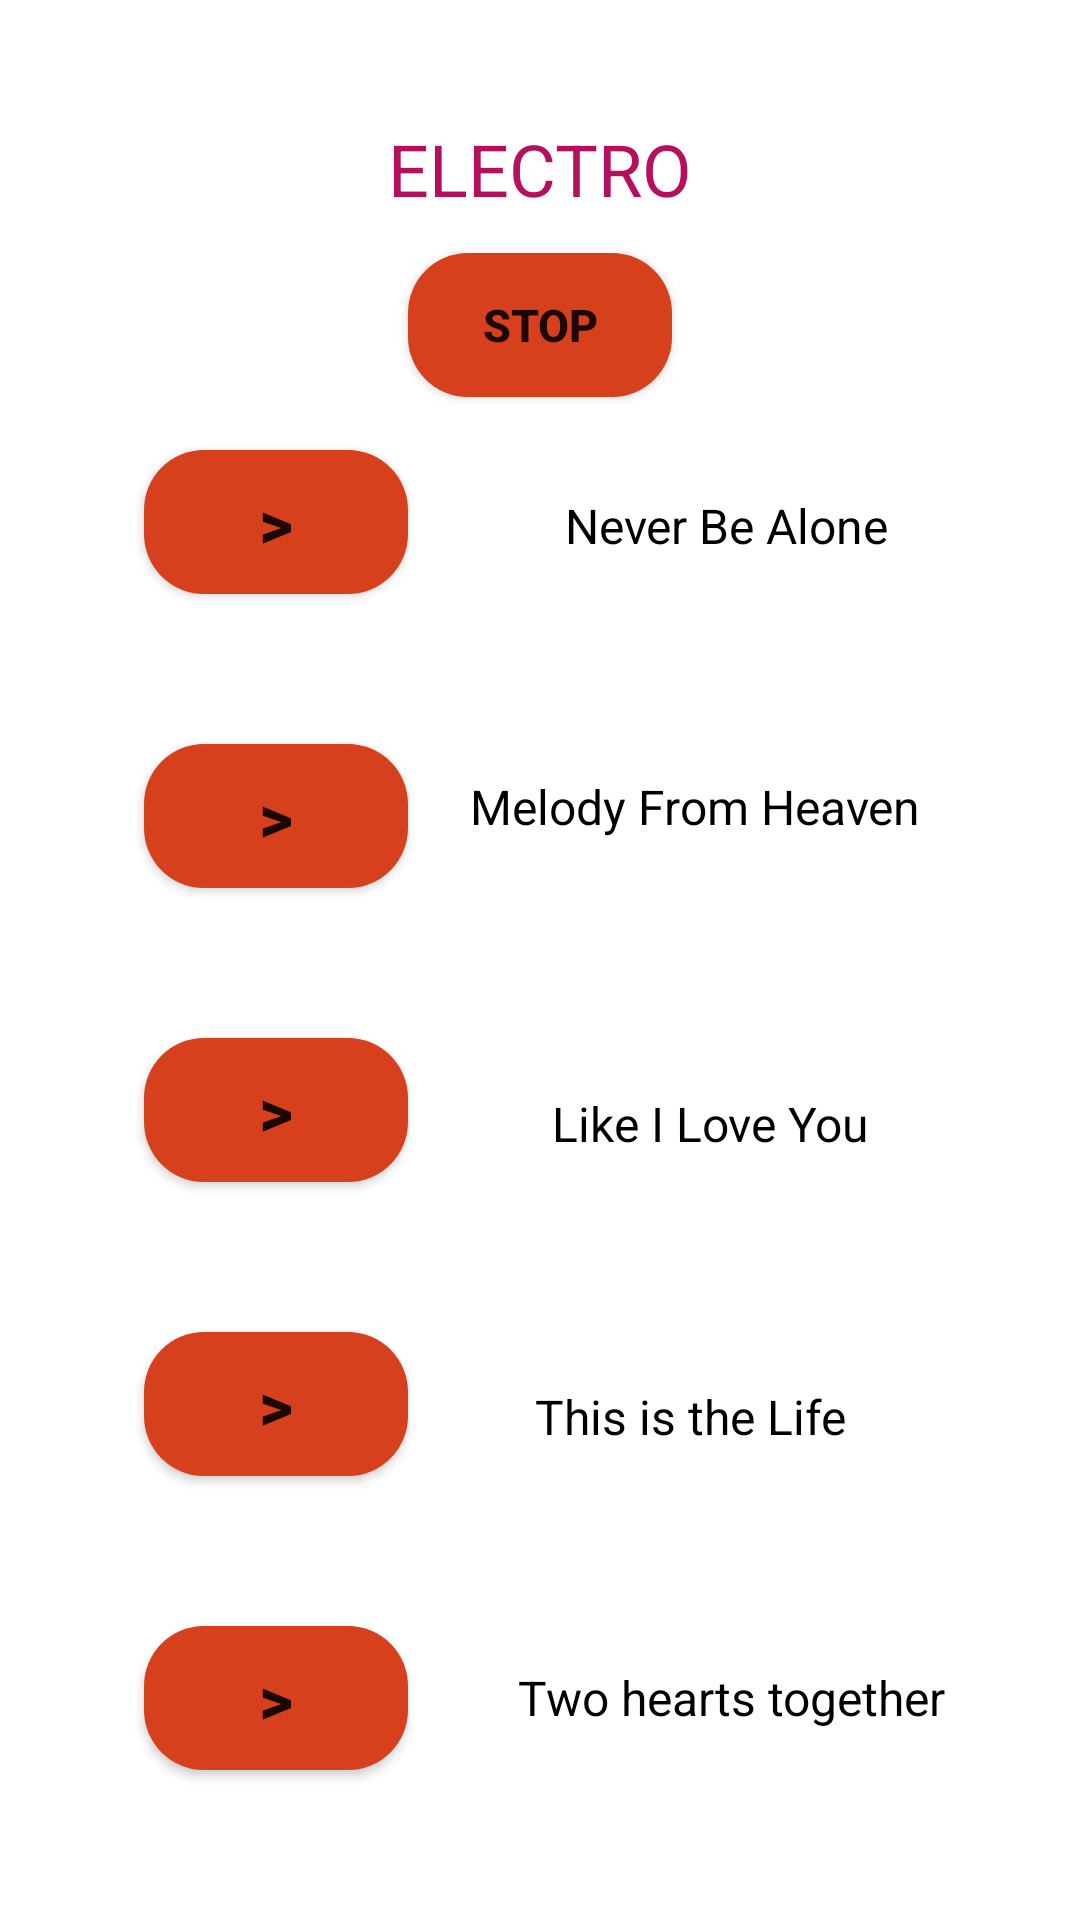

Produce the Android XML layout that renders to this screen, including the resource entries it uses.
<!-- AndroidManifest.xml: application theme Theme.Limberaudio -->
<!-- res/layout/activity_sonido_electro.xml -->
<?xml version="1.0" encoding="utf-8"?>
<androidx.constraintlayout.widget.ConstraintLayout xmlns:android="http://schemas.android.com/apk/res/android"
    xmlns:app="http://schemas.android.com/apk/res-auto"
    xmlns:tools="http://schemas.android.com/tools"
    android:layout_width="match_parent"
    android:layout_height="match_parent"
    tools:context=".SonidoElectro">

    <ImageView
        android:id="@+id/imageView"
        android:layout_width="wrap_content"
        android:layout_height="wrap_content"
        app:layout_constraintStart_toStartOf="parent"
        app:layout_constraintTop_toTopOf="parent"
        app:srcCompat="@drawable/fondo1" />

    <TextView
        android:id="@+id/textView"
        android:layout_width="wrap_content"
        android:layout_height="wrap_content"
        android:layout_marginTop="40dp"
        android:text="ELECTRO"
        android:textColor="#B5105D"
        android:textSize="24sp"
        app:layout_constraintEnd_toEndOf="parent"
        app:layout_constraintStart_toStartOf="parent"
        app:layout_constraintTop_toTopOf="parent" />

    <Button
        android:id="@+id/stop"
        android:layout_width="wrap_content"
        android:layout_height="wrap_content"
        android:layout_marginTop="12dp"
        android:background="@drawable/custom_play"
        android:text="stop"
        android:textSize="15sp"
        android:textStyle="bold"
        app:backgroundTint="@null"
        app:layout_constraintEnd_toEndOf="parent"
        app:layout_constraintStart_toStartOf="parent"
        app:layout_constraintTop_toBottomOf="@+id/textView" />

    <Button
        android:id="@+id/ms1"
        android:layout_width="wrap_content"
        android:layout_height="wrap_content"
        android:layout_marginStart="48dp"
        android:layout_marginTop="150dp"
        android:background="@drawable/custom_play"
        android:text=">"
        android:textSize="22sp"
        android:textStyle="bold"
        app:backgroundTint="@null"
        app:layout_constraintStart_toStartOf="parent"
        app:layout_constraintTop_toTopOf="parent"
        tools:ignore="OnClick" />

    <Button
        android:id="@+id/ms2"
        android:layout_width="wrap_content"
        android:layout_height="wrap_content"
        android:layout_marginStart="48dp"
        android:layout_marginTop="50dp"
        android:background="@drawable/custom_play"
        android:text=">"
        android:textSize="22sp"
        android:textStyle="bold"
        app:backgroundTint="@null"
        app:layout_constraintStart_toStartOf="parent"
        app:layout_constraintTop_toBottomOf="@+id/ms1" />

    <Button
        android:id="@+id/ms3"
        android:layout_width="wrap_content"
        android:layout_height="wrap_content"
        android:layout_marginStart="48dp"
        android:layout_marginTop="50dp"
        android:background="@drawable/custom_play"
        android:text=">"
        android:textSize="22sp"
        android:textStyle="bold"
        app:backgroundTint="@null"
        app:layout_constraintStart_toStartOf="parent"
        app:layout_constraintTop_toBottomOf="@+id/ms2" />

    <Button
        android:id="@+id/ms4"
        android:layout_width="wrap_content"
        android:layout_height="wrap_content"
        android:layout_marginStart="48dp"
        android:layout_marginTop="50dp"
        android:background="@drawable/custom_play"
        android:text=">"
        android:textSize="22sp"
        android:textStyle="bold"
        app:backgroundTint="@null"
        app:layout_constraintStart_toStartOf="parent"
        app:layout_constraintTop_toBottomOf="@+id/ms3" />

    <Button
        android:id="@+id/ms5"
        android:layout_width="wrap_content"
        android:layout_height="wrap_content"
        android:layout_marginStart="48dp"
        android:layout_marginTop="50dp"
        android:background="@drawable/custom_play"
        android:text=">"
        android:textSize="22sp"
        android:textStyle="bold"
        app:backgroundTint="@null"
        app:layout_constraintStart_toStartOf="parent"
        app:layout_constraintTop_toBottomOf="@+id/ms4" />

    <TextView
        android:id="@+id/textView2"
        android:layout_width="wrap_content"
        android:layout_height="wrap_content"
        android:layout_marginTop="92dp"
        android:backgroundTint="#090909"
        android:text="Never Be Alone"
        android:textColor="#000000"
        android:textSize="16sp"
        app:layout_constraintEnd_toEndOf="parent"
        app:layout_constraintHorizontal_bias="0.45"
        app:layout_constraintStart_toEndOf="@+id/ms1"
        app:layout_constraintTop_toBottomOf="@+id/textView" />

    <TextView
        android:id="@+id/textView3"
        android:layout_width="wrap_content"
        android:layout_height="wrap_content"
        android:layout_marginTop="72dp"
        android:backgroundTint="#090909"
        android:text="Melody From Heaven"
        android:textColor="#000000"
        android:textSize="16sp"
        app:layout_constraintEnd_toEndOf="parent"
        app:layout_constraintHorizontal_bias="0.28"
        app:layout_constraintStart_toEndOf="@+id/ms2"
        app:layout_constraintTop_toBottomOf="@+id/textView2" />

    <TextView
        android:id="@+id/textView4"
        android:layout_width="wrap_content"
        android:layout_height="wrap_content"
        android:layout_marginTop="84dp"
        android:backgroundTint="#090909"
        android:text="Like I Love You"
        android:textColor="#000000"
        android:textSize="16sp"
        app:layout_constraintEnd_toEndOf="parent"
        app:layout_constraintHorizontal_bias="0.405"
        app:layout_constraintStart_toEndOf="@+id/ms3"
        app:layout_constraintTop_toBottomOf="@+id/textView3" />

    <TextView
        android:id="@+id/textView5"
        android:layout_width="wrap_content"
        android:layout_height="wrap_content"
        android:layout_marginTop="76dp"
        android:backgroundTint="#090909"
        android:text="This is the Life"
        android:textColor="#000000"
        android:textSize="16sp"
        app:layout_constraintEnd_toEndOf="parent"
        app:layout_constraintHorizontal_bias="0.354"
        app:layout_constraintStart_toEndOf="@+id/ms4"
        app:layout_constraintTop_toBottomOf="@+id/textView4" />

    <TextView
        android:id="@+id/textView6"
        android:layout_width="wrap_content"
        android:layout_height="wrap_content"
        android:layout_marginTop="72dp"
        android:backgroundTint="#090909"
        android:text="Two hearts together"
        android:textColor="#000000"
        android:textSize="16sp"
        app:layout_constraintEnd_toEndOf="parent"
        app:layout_constraintHorizontal_bias="0.452"
        app:layout_constraintStart_toEndOf="@+id/ms5"
        app:layout_constraintTop_toBottomOf="@+id/textView5" />


</androidx.constraintlayout.widget.ConstraintLayout>
<!-- resources referenced by this layout -->
<resources>
  <!-- drawable custom_play (drawable) -->
  <?xml version="1.0" encoding="utf-8"?>
  <shape xmlns:android="http://schemas.android.com/apk/res/android">
  
      <solid
          android:color="#D7401D"
          />
      <corners
          android:radius="20dp"
          />
  
  </shape>
  <style name="Theme.Limberaudio" parent="Theme.MaterialComponents.DayNight.DarkActionBar">
          
          <item name="colorPrimary">@color/purple_500</item>
          <item name="colorPrimaryVariant">@color/purple_700</item>
          <item name="colorOnPrimary">@color/white</item>
          
          <item name="colorSecondary">@color/teal_200</item>
          <item name="colorSecondaryVariant">@color/teal_700</item>
          <item name="colorOnSecondary">@color/black</item>
          
          <item name="android:statusBarColor" tools:targetApi="l">?attr/colorPrimaryVariant</item>
          
      </style>
  <!-- not gathered from this repository: default colours our renderer supplied (Android Studio template values) -->
  <color name="purple_500">#FF6200EE</color>
  <color name="purple_700">#FF3700B3</color>
  <color name="teal_200">#FF03DAC5</color>
  <color name="teal_700">#FF018786</color>
  <color name="black">#FF000000</color>
  <color name="white">#FFFFFFFF</color>
</resources>
